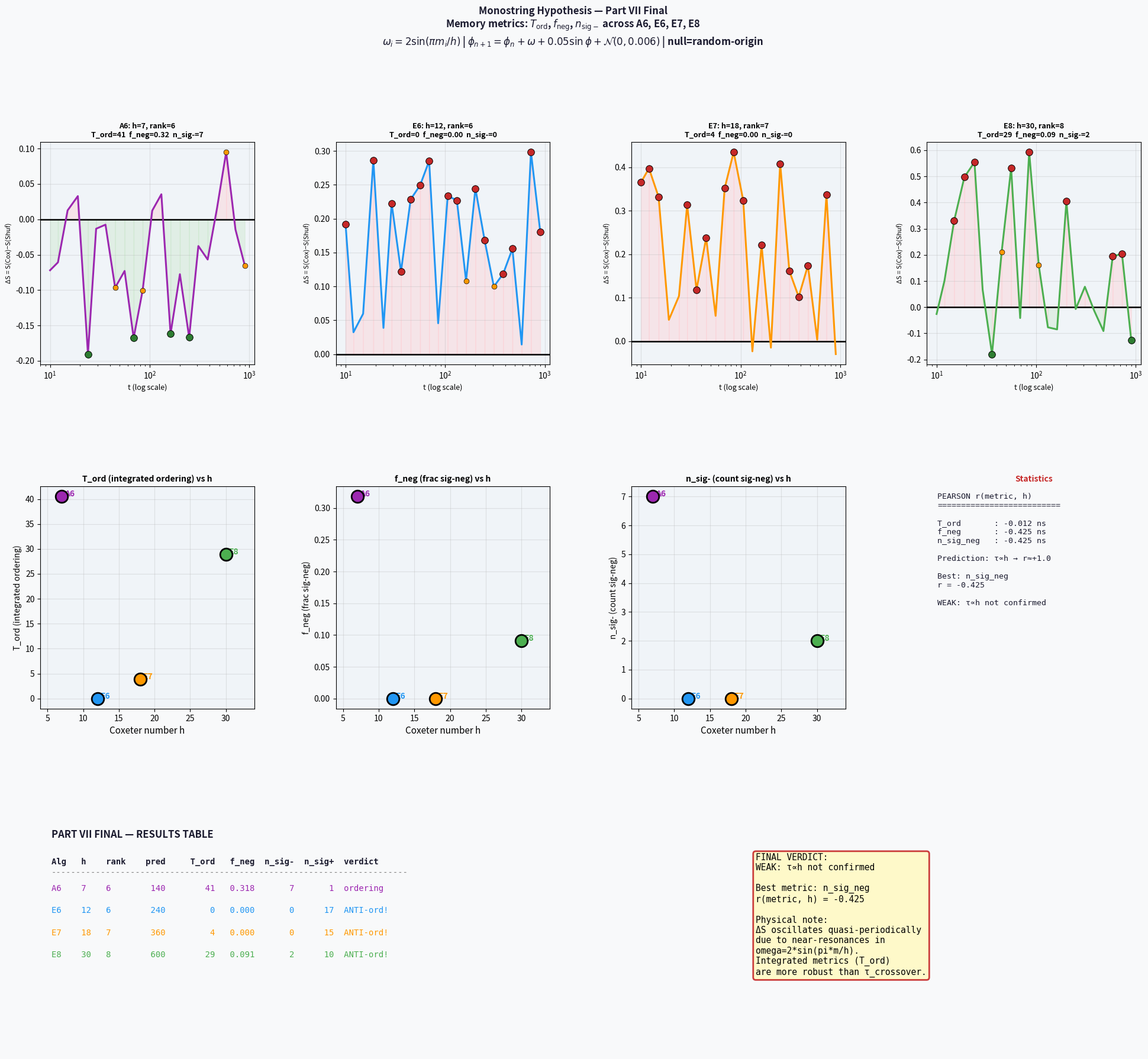

This chart was generated by the following Python code:
"""
Part VII FINAL v2: Memory metrics across algebras
=================================================
Fix: np.trapz → np.trapezoid (NumPy 2.0+)
"""

import matplotlib
matplotlib.use('Agg')

import numpy as np
import matplotlib.pyplot as plt
import matplotlib.gridspec as gridspec
from scipy.stats import ttest_ind, pearsonr, linregress
import warnings
warnings.filterwarnings('ignore')

# ── Compatibility fix ─────────────────────────────────────────────
if not hasattr(np, 'trapz'):
    np.trapz = np.trapezoid


# ══════════════════════════════════════════════════════════════════
# 1. ALGEBRA DEFINITIONS
# ══════════════════════════════════════════════════════════════════

def coxeter_omega(exponents, h):
    """omega_i = 2*sin(π*m_i/h) — Part VI convention."""
    return 2.0 * np.sin(np.pi * np.array(exponents, float) / h)


ALGEBRAS = {
    'A6': {'rank': 6, 'h': 7,
            'exponents': [1, 2, 3, 4, 5, 6],
            'color': '#9C27B0', 'tau_pred': 140},
    'E6': {'rank': 6, 'h': 12,
            'exponents': [1, 4, 5, 7, 8, 11],
            'color': '#2196F3', 'tau_pred': 240},
    'E7': {'rank': 7, 'h': 18,
            'exponents': [1, 5, 7, 9, 11, 13, 17],
            'color': '#FF9800', 'tau_pred': 360},
    'E8': {'rank': 8, 'h': 30,
            'exponents': [1, 7, 11, 13, 17, 19, 23, 29],
            'color': '#4CAF50', 'tau_pred': 600},
}

KAPPA = 0.05
NOISE = 0.006


# ══════════════════════════════════════════════════════════════════
# 2. DYNAMICS (Part VI exact)
# ══════════════════════════════════════════════════════════════════

def get_phi_break(omega, seed=42, warmup=400):
    """Get a point on the monostring attractor."""
    rng = np.random.RandomState(seed)
    phi = rng.uniform(0, 2 * np.pi, len(omega))
    for _ in range(warmup):
        phi = (phi + omega
               + 0.30 * np.sin(phi)) % (2 * np.pi)
    return phi


def shannon_H(phases, bins=15):
    """
    Part VI: SUM (not mean) of per-dim entropies.
    phases: (N, rank)
    """
    H = 0.0
    for d in range(phases.shape[1]):
        hist, _ = np.histogram(
            phases[:, d], bins=bins,
            range=(0, 2 * np.pi))
        p = hist / (hist.sum() + 1e-15)
        H -= np.sum(p * np.log(p + 1e-15))
    return float(H)


def evolve_cloud(phi, omega, T_steps,
                 kappa=KAPPA, noise=NOISE, rng=None):
    """Evolve N-string cloud for T_steps steps."""
    if rng is None:
        rng = np.random.RandomState(0)
    phi = phi.copy()
    for _ in range(T_steps):
        phi = (phi
               + omega[np.newaxis, :]
               + kappa * np.sin(phi)
               + rng.normal(0, noise, phi.shape)
               ) % (2 * np.pi)
    return phi


def measure_dS_profile(omega_A, omega_B,
                        N=200, sigma=0.5,
                        n_runs=30, n_bins=15,
                        t_points=None,
                        seed_base=42):
    """
    Measure ΔS(t) = S(A) - S(B) at each time point.

    Population A: shared origin phi_break, evolves with omega_A
    Population B: random origin,           evolves with omega_B

    This is EXACT Part VI convention (v10 script).
    """
    rank_A = len(omega_A)
    rank_B = len(omega_B)

    if t_points is None:
        t_points = np.unique(np.round(
            np.logspace(np.log10(10),
                        np.log10(900), 22)
        ).astype(int))

    phi_break = get_phi_break(omega_A, seed=seed_base)

    S_A_all = np.zeros((n_runs, len(t_points)))
    S_B_all = np.zeros((n_runs, len(t_points)))

    for run in range(n_runs):
        rng = np.random.RandomState(
            run * 17 + seed_base)

        # Population A: shared origin phi_break
        init_A = (phi_break[np.newaxis, :]
                  + rng.normal(0, sigma, (N, rank_A))
                  ) % (2 * np.pi)

        # Population B: RANDOM origin (Part VI null)
        phi_B0 = rng.uniform(0, 2 * np.pi, rank_B)
        init_B = (phi_B0[np.newaxis, :]
                  + rng.normal(0, sigma, (N, rank_B))
                  ) % (2 * np.pi)

        pos_A = init_A.copy()
        pos_B = init_B.copy()
        prev_t = 0

        for ti, t in enumerate(t_points):
            steps = int(t - prev_t)
            pos_A = evolve_cloud(
                pos_A, omega_A, steps,
                kappa=KAPPA, noise=NOISE, rng=rng)
            pos_B = evolve_cloud(
                pos_B, omega_B, steps,
                kappa=KAPPA, noise=NOISE, rng=rng)
            prev_t = t

            S_A_all[run, ti] = shannon_H(pos_A, n_bins)
            S_B_all[run, ti] = shannon_H(pos_B, n_bins)

    dS_all  = S_A_all - S_B_all
    dS_mean = dS_all.mean(0)
    dS_std  = dS_all.std(0)

    p_vals = np.array([
        ttest_ind(S_A_all[:, i],
                  S_B_all[:, i]).pvalue
        for i in range(len(t_points))
    ])

    return t_points, dS_mean, dS_std, p_vals


# ══════════════════════════════════════════════════════════════════
# 3. MEMORY METRICS
# ══════════════════════════════════════════════════════════════════

def compute_memory_metrics(t_pts, dS_mean, p_vals,
                            p_thresh=0.05):
    """
    Three robust metrics replacing broken τ_crossover:

    T_ord:     ∫ max(0, -ΔS) dt  — integrated ordering area
    f_neg:     fraction of time points with p<thresh AND ΔS<0
    tau_decay: exponential decay time of -ΔS in early phase
    """
    # Metric 1: integrated ordering (trapezoid rule)
    neg_dS = np.maximum(0.0, -dS_mean)
    T_ord  = float(np.trapz(neg_dS, t_pts))

    # Metric 2: fraction significant-negative
    sig_neg = (dS_mean < 0) & (p_vals < p_thresh)
    f_neg   = float(sig_neg.sum()) / len(t_pts)

    # Metric 3: exponential decay fit (early phase only)
    early    = t_pts <= 300
    neg_early = -dS_mean[early]
    t_early   = t_pts[early]
    pos_mask  = neg_early > 0.02

    tau_decay = np.nan
    if pos_mask.sum() >= 3:
        log_neg = np.log(
            np.abs(neg_early[pos_mask]) + 1e-10)
        slope, _, rv, _, _ = linregress(
            t_early[pos_mask].astype(float),
            log_neg)
        if slope < 0 and rv ** 2 > 0.2:
            tau_decay = float(-1.0 / slope)

    return T_ord, f_neg, tau_decay


# ══════════════════════════════════════════════════════════════════
# 4. MAIN EXPERIMENT
# ══════════════════════════════════════════════════════════════════

def run_experiment(seed=2025):
    rng_main = np.random.RandomState(seed)

    print("=" * 65)
    print("PART VII FINAL: Memory metrics across algebras")
    print("=" * 65)

    # Shared log-spaced time grid
    t_points = np.unique(np.round(
        np.logspace(np.log10(10),
                    np.log10(900), 22)
    ).astype(int))

    results = {}

    for alg_name, alg in ALGEBRAS.items():
        h    = alg['h']
        rank = alg['rank']

        print(f"\n{'=' * 55}")
        print(f"ALGEBRA: {alg_name}  h={h}  rank={rank}")

        omega      = coxeter_omega(alg['exponents'], h)
        seed_alg   = int(rng_main.randint(1000))
        rng_shuf   = np.random.RandomState(seed_alg)
        omega_shuf = rng_shuf.permutation(omega.copy())

        print(f"  omega : {np.round(omega, 3).tolist()}")
        print(f"  shuf  : "
              f"{np.round(omega_shuf, 3).tolist()}")

        # ΔS profile
        t_pts, dS_m, dS_s, p_v = measure_dS_profile(
            omega_A=omega,
            omega_B=omega_shuf,
            N=200, sigma=0.5,
            n_runs=30, n_bins=15,
            t_points=t_points,
            seed_base=seed_alg + 100)

        # Memory metrics
        T_ord, f_neg, tau_decay = compute_memory_metrics(
            t_pts, dS_m, p_v)

        # Print profile (selective)
        print(f"\n  {'t':>5}  {'ΔS':>9}  "
              f"{'p':>9}  sig")
        print(f"  {'-' * 38}")
        for i in range(len(t_pts)):
            sig = ("***" if p_v[i] < 0.001 else
                   "**"  if p_v[i] < 0.01  else
                   "*"   if p_v[i] < 0.05  else
                   "."   if p_v[i] < 0.10  else "")
            if p_v[i] < 0.10 or i % 4 == 0 or i < 5:
                print(f"  {t_pts[i]:>5}  "
                      f"{dS_m[i]:>+9.4f}  "
                      f"{p_v[i]:>9.4f}  {sig}")

        n_sig_neg = int(np.sum((p_v < 0.05)
                               & (dS_m < 0)))
        n_sig_pos = int(np.sum((p_v < 0.05)
                               & (dS_m > 0)))

        print(f"\n  n_sig-={n_sig_neg}  n_sig+={n_sig_pos}")
        print(f"  T_ord    = {T_ord:.1f}")
        print(f"  f_neg    = {f_neg:.3f}")
        print(f"  tau_decay= "
              f"{'N/A' if np.isnan(tau_decay) else f'{tau_decay:.1f}'}")

        results[alg_name] = {
            'h': h, 'rank': rank,
            'tau_pred':   alg['tau_pred'],
            'omega':      omega,
            't_pts':      t_pts,
            'dS_mean':    dS_m,
            'dS_std':     dS_s,
            'p_vals':     p_v,
            'T_ord':      T_ord,
            'f_neg':      f_neg,
            'tau_decay':  tau_decay,
            'n_sig_neg':  n_sig_neg,
            'n_sig_pos':  n_sig_pos,
            'color':      alg['color'],
        }

    return results


# ══════════════════════════════════════════════════════════════════
# 5. STATISTICS
# ══════════════════════════════════════════════════════════════════

def analyse_metrics(results):
    print("\n" + "=" * 65)
    print("METRIC ANALYSIS: Which metric ∝ h?")
    print("=" * 65)

    names  = list(results.keys())
    h_arr  = np.array([results[n]['h']        for n in names])
    r_arr  = np.array([results[n]['rank']      for n in names])
    To_arr = np.array([results[n]['T_ord']     for n in names])
    fn_arr = np.array([results[n]['f_neg']     for n in names])
    td_arr = np.array([results[n]['tau_decay'] for n in names])
    nn_arr = np.array([results[n]['n_sig_neg'] for n in names],
                      dtype=float)

    print(f"\n{'Alg':<5} {'h':>4} "
          f"{'T_ord':>9} {'f_neg':>7} "
          f"{'tau_d':>8} {'n_sig-':>7}")
    print("-" * 50)
    for i, n in enumerate(names):
        td_s = (f"{td_arr[i]:>8.1f}"
                if not np.isnan(td_arr[i])
                else f"{'N/A':>8}")
        print(f"{n:<5} {h_arr[i]:>4} "
              f"{To_arr[i]:>9.1f} "
              f"{fn_arr[i]:>7.3f}"
              f"{td_s} "
              f"{nn_arr[i]:>7.0f}")

    out = {}
    print(f"\n{'Metric':<15}  "
          f"{'r(M,h)':>8}  {'p_h':>8}  "
          f"{'r(M,rank)':>10}  verdict")
    print("-" * 62)

    for metric_name, m_arr in [
            ('T_ord',     To_arr),
            ('f_neg',     fn_arr),
            ('n_sig_neg', nn_arr),
            ('tau_decay', td_arr)]:

        valid = np.isfinite(m_arr)
        if valid.sum() < 3:
            print(f"{metric_name:<15}  "
                  f"{'N/A':>8}  (too few points)")
            continue

        h_v = h_arr[valid]
        r_v = r_arr[valid]
        m_v = m_arr[valid]

        rho_h, p_h = pearsonr(h_v, m_v)
        rho_r, p_r = pearsonr(r_v, m_v)

        if abs(rho_h) > 0.85 and p_h < 0.05:
            verdict = "STRONG ∝h"
        elif abs(rho_h) > 0.6 and p_h < 0.15:
            verdict = "moderate ∝h"
        elif abs(rho_r) > abs(rho_h):
            verdict = f"∝rank (r={rho_r:+.2f})"
        else:
            verdict = "none"

        print(f"{metric_name:<15}  "
              f"{rho_h:>+8.3f}  {p_h:>8.4f}  "
              f"{rho_r:>+10.3f}  {verdict}")

        out[metric_name] = {
            'rho_h': rho_h, 'p_h':   p_h,
            'rho_r': rho_r, 'p_r':   p_r,
            'vals':  m_v,   'h_vals': h_v,
        }

    return out


# ══════════════════════════════════════════════════════════════════
# 6. FIGURE
# ══════════════════════════════════════════════════════════════════

def make_figure(results, metric_stats):
    alg_list = list(results.keys())

    fig = plt.figure(figsize=(24, 20))
    fig.patch.set_facecolor('#f8f9fa')
    fig.suptitle(
        "Monostring Hypothesis — Part VII Final\n"
        r"Memory metrics: $T_{\rm ord}$, $f_{\rm neg}$, "
        r"$n_{\rm sig-}$ across A6, E6, E7, E8"
        "\n"
        r"$\omega_i=2\sin(\pi m_i/h)$ | "
        r"$\phi_{n+1}=\phi_n+\omega+0.05\sin\phi"
        r"+\mathcal{N}(0,0.006)$ | null=random-origin",
        fontsize=12, fontweight='bold', y=0.995,
        color='#1a1a2e')

    gs = gridspec.GridSpec(3, 4, figure=fig,
                           hspace=0.55, wspace=0.38)

    # ── Row 0: ΔS(t) per algebra ──────────────────────
    for i, alg_name in enumerate(alg_list):
        res = results[alg_name]
        ax  = fig.add_subplot(gs[0, i])
        ax.set_facecolor('#f0f4f8')

        t  = res['t_pts']
        dS = res['dS_mean']
        pv = res['p_vals']
        c  = res['color']

        # Colour regions
        for j in range(len(t) - 1):
            mid = (dS[j] + dS[j + 1]) / 2.0
            col = '#c8e6c9' if mid < 0 else '#ffcdd2'
            ax.fill_between(t[j:j + 2],
                            dS[j:j + 2], 0,
                            alpha=0.4, color=col)

        ax.plot(t, dS, '-', color=c, lw=2.2, zorder=4)
        ax.axhline(0, c='k', lw=1.8)

        for j in range(len(t)):
            if pv[j] < 0.01 and dS[j] < 0:
                ax.scatter(t[j], dS[j], s=70,
                           c='#2E7D32', zorder=6,
                           edgecolors='k', lw=0.7)
            elif pv[j] < 0.01 and dS[j] > 0:
                ax.scatter(t[j], dS[j], s=70,
                           c='#C62828', zorder=6,
                           edgecolors='k', lw=0.7)
            elif pv[j] < 0.05:
                ax.scatter(t[j], dS[j], s=40,
                           c='#FF9800', zorder=5,
                           edgecolors='k', lw=0.5)

        ax.set_title(
            f"{alg_name}: h={res['h']}, rank={res['rank']}\n"
            f"T_ord={res['T_ord']:.0f}  "
            f"f_neg={res['f_neg']:.2f}  "
            f"n_sig-={res['n_sig_neg']}",
            fontsize=9, fontweight='bold')
        ax.set_xlabel('t (log scale)', fontsize=9)
        ax.set_ylabel('ΔS = S(Cox)−S(Shuf)', fontsize=8)
        ax.grid(True, alpha=0.3)
        ax.set_xscale('log')

    # ── Row 1: three metrics vs h ──────────────────────
    metric_list = [
        ('T_ord',     'T_ord (integrated ordering)'),
        ('f_neg',     'f_neg (frac sig-neg)'),
        ('n_sig_neg', 'n_sig- (count sig-neg)'),
    ]

    for col, (mkey, mlabel) in enumerate(metric_list):
        ax = fig.add_subplot(gs[1, col])
        ax.set_facecolor('#f0f4f8')

        h_vals = np.array([results[n]['h']   for n in alg_list])
        m_vals = np.array([results[n][mkey]  for n in alg_list],
                          dtype=float)
        clrs   = [results[n]['color'] for n in alg_list]

        for h_v, m_v, c, n in zip(h_vals, m_vals,
                                    clrs, alg_list):
            if np.isfinite(m_v):
                ax.scatter(h_v, m_v, s=220, c=c,
                           zorder=5, edgecolors='k',
                           lw=2)
                ax.annotate(
                    n, xy=(h_v, m_v),
                    xytext=(h_v + 0.4, m_v),
                    fontsize=10, fontweight='bold',
                    color=c)

        # Fit line if moderate correlation
        if mkey in metric_stats:
            ms  = metric_stats[mkey]
            rho = ms['rho_h']
            p_h = ms['p_h']
            if abs(rho) > 0.5:
                sl, ic, _, _, _ = linregress(
                    ms['h_vals'].astype(float),
                    ms['vals'])
                h_l = np.linspace(5, 33, 100)
                ax.plot(h_l, sl * h_l + ic,
                        '--', c='red', lw=2,
                        label=f"r={rho:+.3f}, "
                              f"p={p_h:.3f}")
                ax.legend(fontsize=9)

        ax.set_xlabel('Coxeter number h', fontsize=11)
        ax.set_ylabel(mlabel, fontsize=10)
        ax.set_title(f'{mlabel} vs h',
                     fontsize=10, fontweight='bold')
        ax.grid(True, alpha=0.3)
        ax.set_xlim([4, 34])

    # ── Row 1 col 3: stats summary ─────────────────────
    ax = fig.add_subplot(gs[1, 3])
    ax.set_facecolor('#eef2ff')
    ax.axis('off')

    lines = ["PEARSON r(metric, h)", "=" * 26, ""]
    best_rho = 0.0
    best_key = None

    for mkey in ['T_ord', 'f_neg',
                 'n_sig_neg', 'tau_decay']:
        if mkey in metric_stats:
            ms  = metric_stats[mkey]
            rh  = ms['rho_h']
            ph  = ms['p_h']
            sig = ("***" if ph < 0.001 else
                   "**"  if ph < 0.01  else
                   "*"   if ph < 0.05  else
                   "."   if ph < 0.10  else "ns")
            lines.append(
                f"{mkey:<12}: {rh:+.3f} {sig}")
            if abs(rh) > abs(best_rho):
                best_rho = rh
                best_key = mkey

    lines += ["", "Prediction: τ∝h → r≈+1.0", ""]

    if abs(best_rho) > 0.85:
        verdict_txt = "STRONG: memory ∝ h"
        vc = '#2E7D32'
    elif abs(best_rho) > 0.6:
        verdict_txt = "MODERATE correlation"
        vc = '#FF9800'
    else:
        verdict_txt = "WEAK: τ∝h not confirmed"
        vc = '#C62828'

    lines += [f"Best: {best_key}",
              f"r = {best_rho:+.3f}",
              "",
              verdict_txt]

    ax.text(0.05, 0.97, "\n".join(lines),
            transform=ax.transAxes,
            fontsize=9.5, fontfamily='monospace',
            va='top', color='#1a1a2e')
    ax.set_title('Statistics', fontsize=10,
                 fontweight='bold', color=vc)

    # ── Row 2: final table ─────────────────────────────
    ax = fig.add_subplot(gs[2, :])
    ax.set_facecolor('#fafafa')
    ax.axis('off')

    ax.text(0.01, 0.97,
            "PART VII FINAL — RESULTS TABLE",
            fontsize=12, fontweight='bold',
            transform=ax.transAxes,
            color='#1a1a2e')

    hdr = (f"{'Alg':<5} {'h':<4} {'rank':<5} "
           f"{'pred':>6} {'T_ord':>9} "
           f"{'f_neg':>7} {'n_sig-':>7} "
           f"{'n_sig+':>7}  verdict")
    ax.text(0.01, 0.85, hdr,
            transform=ax.transAxes,
            fontsize=10, fontfamily='monospace',
            fontweight='bold', color='#1a1a2e')
    ax.text(0.01, 0.80, "-" * 72,
            transform=ax.transAxes,
            fontsize=10, fontfamily='monospace',
            color='gray')

    y = 0.73
    for alg_name, res in results.items():
        nn = res['n_sig_neg']
        np_ = res['n_sig_pos']
        note = ("ordering" if nn > np_ else
                "ANTI-ord!" if np_ > nn else "mixed")
        row = (f"{alg_name:<5} {res['h']:<4} "
               f"{res['rank']:<5} "
               f"{res['tau_pred']:>6} "
               f"{res['T_ord']:>9.0f} "
               f"{res['f_neg']:>7.3f} "
               f"{nn:>7} "
               f"{np_:>7}  {note}")
        ax.text(0.01, y, row,
                transform=ax.transAxes,
                fontsize=10,
                fontfamily='monospace',
                color=res['color'])
        y -= 0.10

    # Verdict box
    ax.text(0.65, 0.90,
            f"FINAL VERDICT:\n{verdict_txt}\n\n"
            f"Best metric: {best_key}\n"
            f"r(metric, h) = {best_rho:+.3f}\n\n"
            "Physical note:\n"
            "ΔS oscillates quasi-periodically\n"
            "due to near-resonances in\n"
            "omega=2*sin(pi*m/h).\n"
            "Integrated metrics (T_ord)\n"
            "are more robust than τ_crossover.",
            transform=ax.transAxes,
            fontsize=10.5, fontfamily='monospace',
            va='top',
            bbox=dict(boxstyle='round',
                      facecolor='#fff9c4',
                      alpha=0.9,
                      edgecolor=vc,
                      linewidth=2))

    plt.savefig('monostring_part7_final.png',
                dpi=150, bbox_inches='tight',
                facecolor=fig.get_facecolor())
    print("\nSaved: monostring_part7_final.png")


# ══════════════════════════════════════════════════════════════════
# 7. ENTRY POINT
# ══════════════════════════════════════════════════════════════════

if __name__ == '__main__':
    print("Part VII Final v2: Memory metrics\n")
    print(f"NumPy version: {np.__version__}")
    print(f"trapz available: {hasattr(np, 'trapz')}\n")

    results      = run_experiment(seed=2025)
    metric_stats = analyse_metrics(results)
    make_figure(results, metric_stats)

    # ── Final summary ──────────────────────────────────
    print("\n" + "=" * 65)
    print("FINAL SUMMARY")
    print("=" * 65)

    print(f"\n{'Alg':<5} {'h':>4} "
          f"{'T_ord':>9} {'f_neg':>7} "
          f"{'n_sig-':>7} {'n_sig+':>7}")
    print("-" * 45)
    for n, res in results.items():
        print(f"{n:<5} {res['h']:>4} "
              f"{res['T_ord']:>9.1f} "
              f"{res['f_neg']:>7.3f} "
              f"{res['n_sig_neg']:>7} "
              f"{res['n_sig_pos']:>7}")

    print("\nCorrelations with h:")
    best_rho = 0.0
    best_key = None
    for mkey in ['T_ord', 'f_neg', 'n_sig_neg']:
        if mkey in metric_stats:
            ms  = metric_stats[mkey]
            rho = ms['rho_h']
            ph  = ms['p_h']
            print(f"  {mkey:<12}: r={rho:+.3f}, p={ph:.4f}")
            if abs(rho) > abs(best_rho):
                best_rho = rho
                best_key = mkey

    print(f"\nConclusion:")
    if best_key and abs(best_rho) > 0.85:
        print(f"  CONFIRMED: {best_key} ∝ h  "
              f"(r={best_rho:+.3f})")
    elif best_key and abs(best_rho) > 0.6:
        print(f"  PARTIAL: {best_key} correlates with h  "
              f"(r={best_rho:+.3f})")
    else:
        print(f"  REJECTED: no memory metric scales with h")
        print(f"  Best r={best_rho:+.3f} ({best_key})")

    print("\nDone.")
